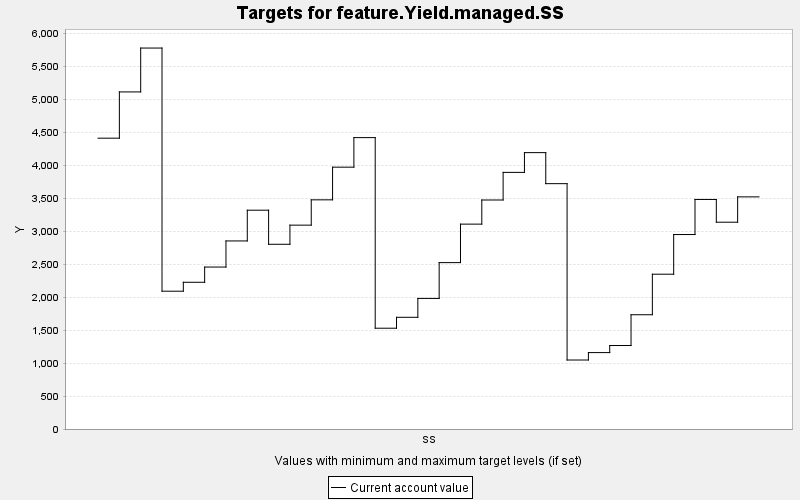

Values plotted in this chart, from the file beside it:
TARGET, PERIOD, YEAR, PERIODWIDTH, MINIMUM, MAXIMUM, MINWEIGHT, MAXWEIGHT, CURRENT, SUMMARY
feature.Yield.managed.SS, 0, 0, 10.0, 0.0, 10000, 1.0, 1.0, 4414, 0.0
feature.Yield.managed.SS, 1, 10, 10.0, 0.0, 10000, 1.0, 1.0, 5116, 0.0
feature.Yield.managed.SS, 2, 20, 10.0, 0.0, 10000, 1.0, 1.0, 5782, 0.0
feature.Yield.managed.SS, 3, 30, 10.0, 0.0, 10000, 1.0, 1.0, 2091, 0.0
feature.Yield.managed.SS, 4, 40, 10.0, 0.0, 10000, 1.0, 1.0, 2227, 0.0
feature.Yield.managed.SS, 5, 50, 10.0, 0.0, 10000, 1.0, 1.0, 2458, 0.0
feature.Yield.managed.SS, 6, 60, 10.0, 0.0, 10000, 1.0, 1.0, 2854, 0.0
feature.Yield.managed.SS, 7, 70, 10.0, 0.0, 10000, 1.0, 1.0, 3321, 0.0
feature.Yield.managed.SS, 8, 80, 10.0, 0.0, 10000, 1.0, 1.0, 2804, 0.0
feature.Yield.managed.SS, 9, 90, 10.0, 0.0, 10000, 1.0, 1.0, 3094, 0.0
feature.Yield.managed.SS, 10, 100, 10.0, 0.0, 10000, 1.0, 1.0, 3478, 0.0
feature.Yield.managed.SS, 11, 110, 10.0, 0.0, 10000, 1.0, 1.0, 3974, 0.0
feature.Yield.managed.SS, 12, 120, 10.0, 0.0, 10000, 1.0, 1.0, 4423, 0.0
feature.Yield.managed.SS, 13, 130, 10.0, 0.0, 10000, 1.0, 1.0, 1530, 0.0
feature.Yield.managed.SS, 14, 140, 10.0, 0.0, 10000, 1.0, 1.0, 1695, 0.0
feature.Yield.managed.SS, 15, 150, 10.0, 0.0, 10000, 1.0, 1.0, 1982, 0.0
feature.Yield.managed.SS, 16, 160, 10.0, 0.0, 10000, 1.0, 1.0, 2525, 0.0
feature.Yield.managed.SS, 17, 170, 10.0, 0.0, 10000, 1.0, 1.0, 3109, 0.0
feature.Yield.managed.SS, 18, 180, 10.0, 0.0, 10000, 1.0, 1.0, 3476, 0.0
feature.Yield.managed.SS, 19, 190, 10.0, 0.0, 10000, 1.0, 1.0, 3895, 0.0
feature.Yield.managed.SS, 20, 200, 10.0, 0.0, 10000, 1.0, 1.0, 4195, 0.0
feature.Yield.managed.SS, 21, 210, 10.0, 0.0, 10000, 1.0, 1.0, 3724, 0.0
feature.Yield.managed.SS, 22, 220, 10.0, 0.0, 10000, 1.0, 1.0, 1047, 0.0
feature.Yield.managed.SS, 23, 230, 10.0, 0.0, 10000, 1.0, 1.0, 1160, 0.0
feature.Yield.managed.SS, 24, 240, 10.0, 0.0, 10000, 1.0, 1.0, 1267, 0.0
feature.Yield.managed.SS, 25, 250, 10.0, 0.0, 10000, 1.0, 1.0, 1734, 0.0
feature.Yield.managed.SS, 26, 260, 10.0, 0.0, 10000, 1.0, 1.0, 2349, 0.0
feature.Yield.managed.SS, 27, 270, 10.0, 0.0, 10000, 1.0, 1.0, 2951, 0.0
feature.Yield.managed.SS, 28, 280, 10.0, 0.0, 10000, 1.0, 1.0, 3484, 0.0
feature.Yield.managed.SS, 29, 290, 10.0, 0.0, 10000, 1.0, 1.0, 3139, 0.0
feature.Yield.managed.SS, 30, 300, 10.0, 0.0, 10000, 1.0, 1.0, 3523, 0.0
